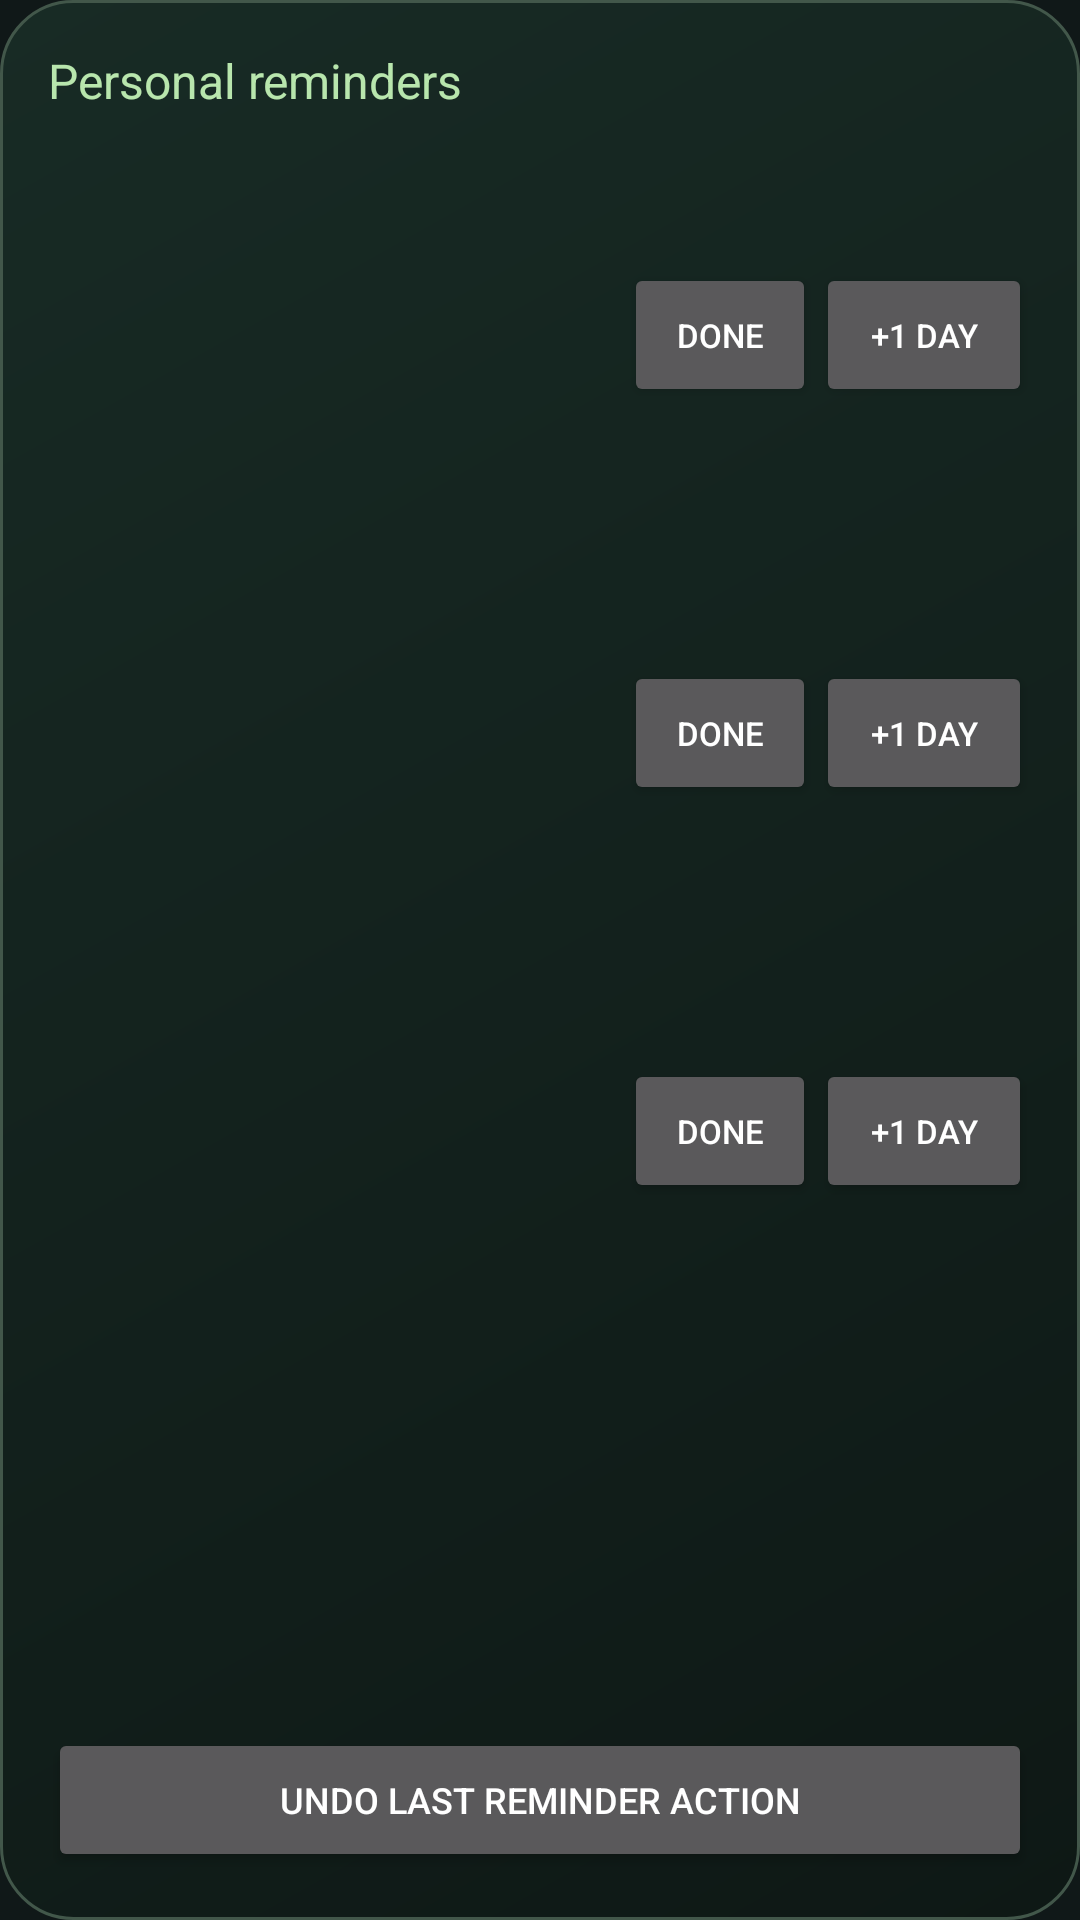

Reconstruct the res/layout file that produces this screen, plus the resources it refers to.
<!-- AndroidManifest.xml: application theme AppTheme -->
<!-- res/layout/personal_reminder_widget.xml -->
<LinearLayout xmlns:android="http://schemas.android.com/apk/res/android" android:id="@+id/personal_widget_root" android:layout_width="match_parent" android:layout_height="match_parent" android:orientation="vertical" android:padding="16dp" android:background="@drawable/widget_background">
 <TextView android:id="@+id/personal_widget_heading" android:layout_width="match_parent" android:layout_height="wrap_content" android:text="Personal reminders" android:textColor="#B8E6AD" android:textSize="16sp" android:paddingBottom="8dp"/>
 <LinearLayout android:id="@+id/personal_row_1" android:layout_width="match_parent" android:layout_height="0dp" android:layout_weight="1" android:gravity="center_vertical"><TextView android:id="@+id/personal_title_1" android:layout_width="0dp" android:layout_weight="1" android:layout_height="match_parent" android:gravity="center_vertical" android:maxLines="2" android:ellipsize="end" android:textColor="#F1F6F1" android:textSize="14sp"/><Button android:id="@+id/personal_done_1" android:layout_width="64dp" android:layout_height="48dp" android:text="Done" android:textSize="11sp"/><Button android:id="@+id/personal_later_1" android:layout_width="72dp" android:layout_height="48dp" android:text="+1 day" android:textSize="11sp"/></LinearLayout>
 <LinearLayout android:id="@+id/personal_row_2" android:layout_width="match_parent" android:layout_height="0dp" android:layout_weight="1" android:gravity="center_vertical"><TextView android:id="@+id/personal_title_2" android:layout_width="0dp" android:layout_weight="1" android:layout_height="match_parent" android:gravity="center_vertical" android:maxLines="2" android:ellipsize="end" android:textColor="#F1F6F1" android:textSize="14sp"/><Button android:id="@+id/personal_done_2" android:layout_width="64dp" android:layout_height="48dp" android:text="Done" android:textSize="11sp"/><Button android:id="@+id/personal_later_2" android:layout_width="72dp" android:layout_height="48dp" android:text="+1 day" android:textSize="11sp"/></LinearLayout>
 <LinearLayout android:id="@+id/personal_row_3" android:layout_width="match_parent" android:layout_height="0dp" android:layout_weight="1" android:gravity="center_vertical"><TextView android:id="@+id/personal_title_3" android:layout_width="0dp" android:layout_weight="1" android:layout_height="match_parent" android:gravity="center_vertical" android:maxLines="2" android:ellipsize="end" android:textColor="#F1F6F1" android:textSize="14sp"/><Button android:id="@+id/personal_done_3" android:layout_width="64dp" android:layout_height="48dp" android:text="Done" android:textSize="11sp"/><Button android:id="@+id/personal_later_3" android:layout_width="72dp" android:layout_height="48dp" android:text="+1 day" android:textSize="11sp"/></LinearLayout>
 <TextView android:id="@+id/personal_widget_empty" android:layout_width="match_parent" android:layout_height="0dp" android:layout_weight="1" android:gravity="center" android:textColor="#D5E9DC" android:textSize="14sp"/>
 <Button android:id="@+id/personal_widget_undo" android:layout_width="match_parent" android:layout_height="48dp" android:text="Undo last reminder action" android:textSize="12sp"/>
</LinearLayout>
<!-- resources referenced by this layout -->
<resources>
  <!-- drawable widget_background (drawable) -->
  <shape xmlns:android="http://schemas.android.com/apk/res/android"><gradient android:angle="315" android:startColor="#182B25" android:endColor="#0E1815"/><corners android:radius="24dp"/><stroke android:width="1dp" android:color="#42574A"/></shape>
  <style name="AppTheme" parent="android:style/Theme.Material.NoActionBar">
    <item name="android:fontFamily">sans</item><item name="android:windowLightStatusBar">false</item><item name="android:statusBarColor">#101818</item><item name="android:navigationBarColor">#101818</item><item name="android:colorAccent">#BAE593</item><item name="android:windowBackground">#101818</item><item name="android:windowActionModeOverlay">true</item>
   </style>
</resources>
